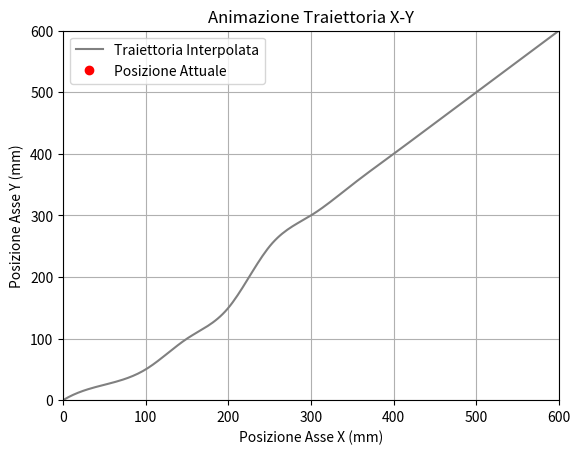

This chart was generated by the following Python code:
import numpy as np
import matplotlib.pyplot as plt
from matplotlib.animation import FuncAnimation
from scipy.interpolate import interp1d

# Creazione di una traiettoria X e Y a forma di U
x_original = np.array([0, 50, 100, 150, 200, 250, 300, 350, 400, 450, 500, 550, 600])
y_original = np.array([0, 25, 50, 100, 150, 250, 300, 350, 400, 450, 500, 550, 600])

# Interpolazione delle traiettorie X e Y
interp_points = 200  # Numero di punti di interpolazione
t = np.linspace(0, 1, len(x_original))
t_new = np.linspace(0, 1, interp_points)

interp_x = interp1d(t, x_original, kind='cubic')
interp_y = interp1d(t, y_original, kind='cubic')

x_interpolated = interp_x(t_new)
y_interpolated = interp_y(t_new)

# Creazione della figura e dell'asse
fig, ax = plt.subplots()
ax.set_xlim(0, max(x_original))
ax.set_ylim(0, max(y_original))
ax.set_xlabel("Posizione Asse X (mm)")
ax.set_ylabel("Posizione Asse Y (mm)")
ax.set_title("Animazione Traiettoria X-Y")
ax.plot(x_interpolated, y_interpolated, color='gray', linestyle='-', label="Traiettoria Interpolata")
ax.legend()

# Punto iniziale per l'animazione
point, = ax.plot([], [], 'ro', label="Posizione Attuale")
ax.legend()

# Funzione di inizializzazione
def init():
    point.set_data([], [])
    return point,

# Funzione di animazione
def animate(i):
    point.set_data(x_interpolated[i], y_interpolated[i])
    return point,

# Creazione dell'animazione
ani = FuncAnimation(fig, animate, frames=len(x_interpolated), init_func=init, blit=True, interval=25)

plt.grid(True)
plt.show()
